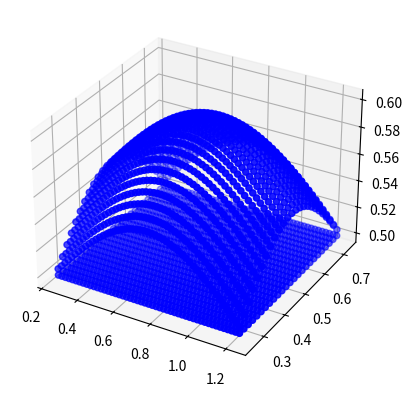

Generate this figure with matplotlib:
import numpy as np


def createSphere(alpha, beta, radius=1, pos=(0.,0.,0.)):
    vertices = []
    deltaTheta =   np.pi/alpha
    deltaPhi   = 2*np.pi/beta
    theta,phi  = 0,0
    # where 0 <= theta < 2*pi
    for ring in range(alpha-1):
        theta += deltaTheta
        for p in range(beta):
            phi += deltaPhi
            x = np.sin(theta) * np.cos(phi) * radius + pos[0]
            y = np.sin(theta) * np.sin(phi) * radius + pos[1]
            z = np.cos(theta) * radius + pos[2]
            vertices.append([x,y,z])
    # add two poles
    vertices.append([pos[0],pos[1], 1*radius + pos[2]])
    vertices.append([pos[0],pos[1],-1*radius + pos[2]])
    return vertices

    
def createRandomCloth(n, center=(0.,0.,0.)):
    x = .5 * np.random.rand(n) + center[0]/2
    y = .5 * np.random.rand(n) + center[1]/2
    z = 1e-5 * np.random.rand(n)+center[2]
    return list(np.vstack([x, y, z]).T)

def createRectCloth(w, h, dw, dh, leftbtm=(0.,0.,0.)):
    points = []
    for i in range(w):
        for j in range(h):
            x = dw * i + leftbtm[0]
            y = dh * j + leftbtm[1]
            z = 1e-9*i*j + leftbtm[2]
            points.append([x,y,z])
    return points

def createBowCloth(w, h, dw, dh, radius=.1, leftbtm=(0.,0.,0.), dir=1.):
    points = []
    for i in range(w):
        for j in range(h):
            x = leftbtm[0] + dw * i #* np.sin(i) * np.cos(j)
            y = leftbtm[1] + dh * j #* np.sin(i) * np.sin(j)
            z = leftbtm[2] + ( np.sin(np.pi*(i//w + (j+.5)/h)) + np.sin(np.pi*(j//h + (i+.5)/w)) ) * radius/2 * dir
            points.append([x,y,z])
    return points


if __name__ == '__main__':
    import matplotlib.pyplot as plt
    from scipy.spatial import Delaunay

    points = np.array(createBowCloth(50,25,0.02, 0.02, .1,(.25, .25, .5)) + createRectCloth(50,25,0.02, 0.02, (.25, .25, .5)))

    tri = Delaunay(points)
    ig = plt.figure()
    ax = plt.axes(projection='3d')
    # for tr in tri.simplices:
    #     pts = points[tr, :]
    #     ax.plot3D(pts[[0,1],0], pts[[0,1],1], pts[[0,1],2], color='g', lw='0.1')
    #     ax.plot3D(pts[[0,2],0], pts[[0,2],1], pts[[0,2],2], color='g', lw='0.1')
    #     ax.plot3D(pts[[0,3],0], pts[[0,3],1], pts[[0,3],2], color='g', lw='0.1')
    #     ax.plot3D(pts[[1,2],0], pts[[1,2],1], pts[[1,2],2], color='g', lw='0.1')
    #     ax.plot3D(pts[[1,3],0], pts[[1,3],1], pts[[1,3],2], color='g', lw='0.1')
    #     ax.plot3D(pts[[2,3],0], pts[[2,3],1], pts[[2,3],2], color='g', lw='0.1')

    ax.scatter(points[:,0], points[:,1], points[:,2], color='b')
    plt.show()